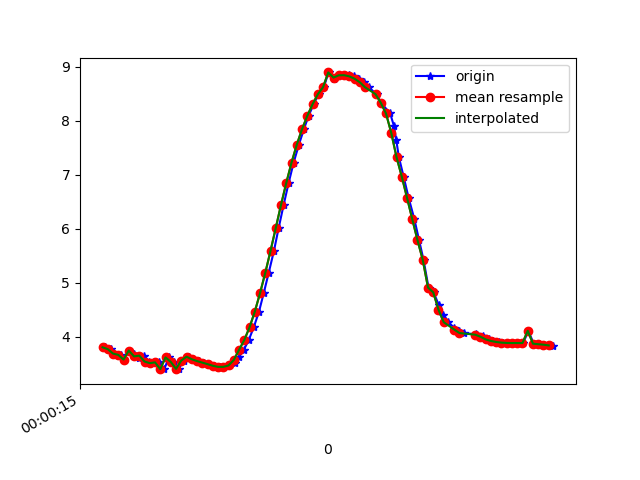

Source data for this figure (header and first rows):
1617667215148, 362851784009452, 3.804996, -0.7617297, 8.998988
1617667215171, 362851803240222, 3.77, -0.7457, 9.015
1617667215183, 362851822470992, 3.688, -0.8138, 9.043
1617667215212, 362851841701762, 3.664, -0.7909, 9.055
1617667215221, 362851860932532, 3.578, -0.7923, 9.089
1617667215240, 362851880163302, 3.745, -0.8248, 9.018
1617667215260, 362851899394072, 3.675, -0.8085, 9.049
1617667215278, 362851918624842, 3.598, -0.8611, 9.075
1617667215297, 362851937855612, 3.65, -0.8479, 9.055
1617667215318, 362851957086382, 3.541, -0.832, 9.1
1617667215337, 362851976317152, 3.511, -0.9783, 9.097
1617667215356, 362851995547922, 3.526, -0.9635, 9.093
1617667215375, 362852014778692, 3.4, -0.9593, 9.141
1617667215393, 362852034009462, 3.618, -0.7971, 9.073
1617667215411, 362852053240232, 3.533, -1.09, 9.076
1617667215430, 362852072471002, 3.406, -1.099, 9.123
1617667215450, 362852091701772, 3.559, -1.253, 9.044
1617667215469, 362852110932542, 3.631, -1.248, 9.017
1617667215486, 362852130163312, 3.583, -1.25, 9.035
1617667215508, 362852149394082, 3.549, -1.253, 9.048
1617667215526, 362852168624852, 3.521, -1.254, 9.059
1617667215545, 362852187855622, 3.493, -1.25, 9.071
1617667215565, 362852207086392, 3.463, -1.227, 9.085
1617667215586, 362852226317162, 3.442, -1.19, 9.098
1617667215602, 362852245547932, 3.442, -1.139, 9.104
1617667215621, 362852264778702, 3.468, -1.067, 9.104
1617667215643, 362852284009472, 3.523, -0.9638, 9.094
1617667215659, 362852303240242, 3.617, -0.8316, 9.07
1617667215678, 362852322471012, 3.756, -0.6761, 9.026
1617667215697, 362852341701782, 3.939, -0.4669, 8.961
1617667215716, 362852360932552, 4.174, -0.1977, 8.864
1617667215736, 362852380163322, 4.464, 0.1117, 8.723
1617667215754, 362852399394092, 4.807, 0.4341, 8.529
1617667215773, 362852418624862, 5.184, 0.7548, 8.282
1617667215793, 362852437855632, 5.591, 1.076, 7.976
1617667215811, 362852457086402, 6.016, 1.372, 7.613
1617667215830, 362852476317172, 6.444, 1.609, 7.206
1617667215849, 362852495547942, 6.851, 1.771, 6.78
1617667215868, 362852514778712, 7.226, 1.883, 6.347
1617667215888, 362852534009482, 7.558, 1.982, 5.915
1617667215907, 362852553240252, 7.845, 2.084, 5.49
1617667215925, 362852572471022, 8.092, 2.204, 5.069
1617667215944, 362852591835998, 8.307, 2.349, 4.639
1617667215963, 362852611066768, 8.492, 2.503, 4.203
1617667215983, 362852630297538, 8.624, 2.649, 3.829
1617667216001, 362852649528308, 8.898, 2.45, 3.296
1617667216021, 362852668759078, 8.782, 2.847, 3.287
1617667216039, 362852687989848, 8.824, 2.885, 3.139
1617667216059, 362852707220618, 8.845, 2.898, 3.067
1617667216079, 362852726451388, 8.847, 2.895, 3.064
1617667216099, 362852745682158, 8.825, 2.882, 3.138
1617667216116, 362852764912928, 8.782, 2.837, 3.296
1617667216135, 362852784143698, 8.717, 2.762, 3.526
1617667216154, 362852803374468, 8.624, 2.66, 3.82
1617667216184, 362852822605238, 8.496, 2.531, 4.178
1617667216201, 362852841836008, 8.336, 2.366, 4.577
1617667216236, 362852861066778, 8.137, 2.143, 5.023
1617667216250, 362852880297548, 7.909, 1.871, 5.476
1617667216259, 362852899528318, 7.646, 1.575, 5.924
1617667216269, 362852918759088, 7.33, 1.256, 6.382
1617667216287, 362852937989858, 6.969, 0.9249, 6.828
... 30 more rows
